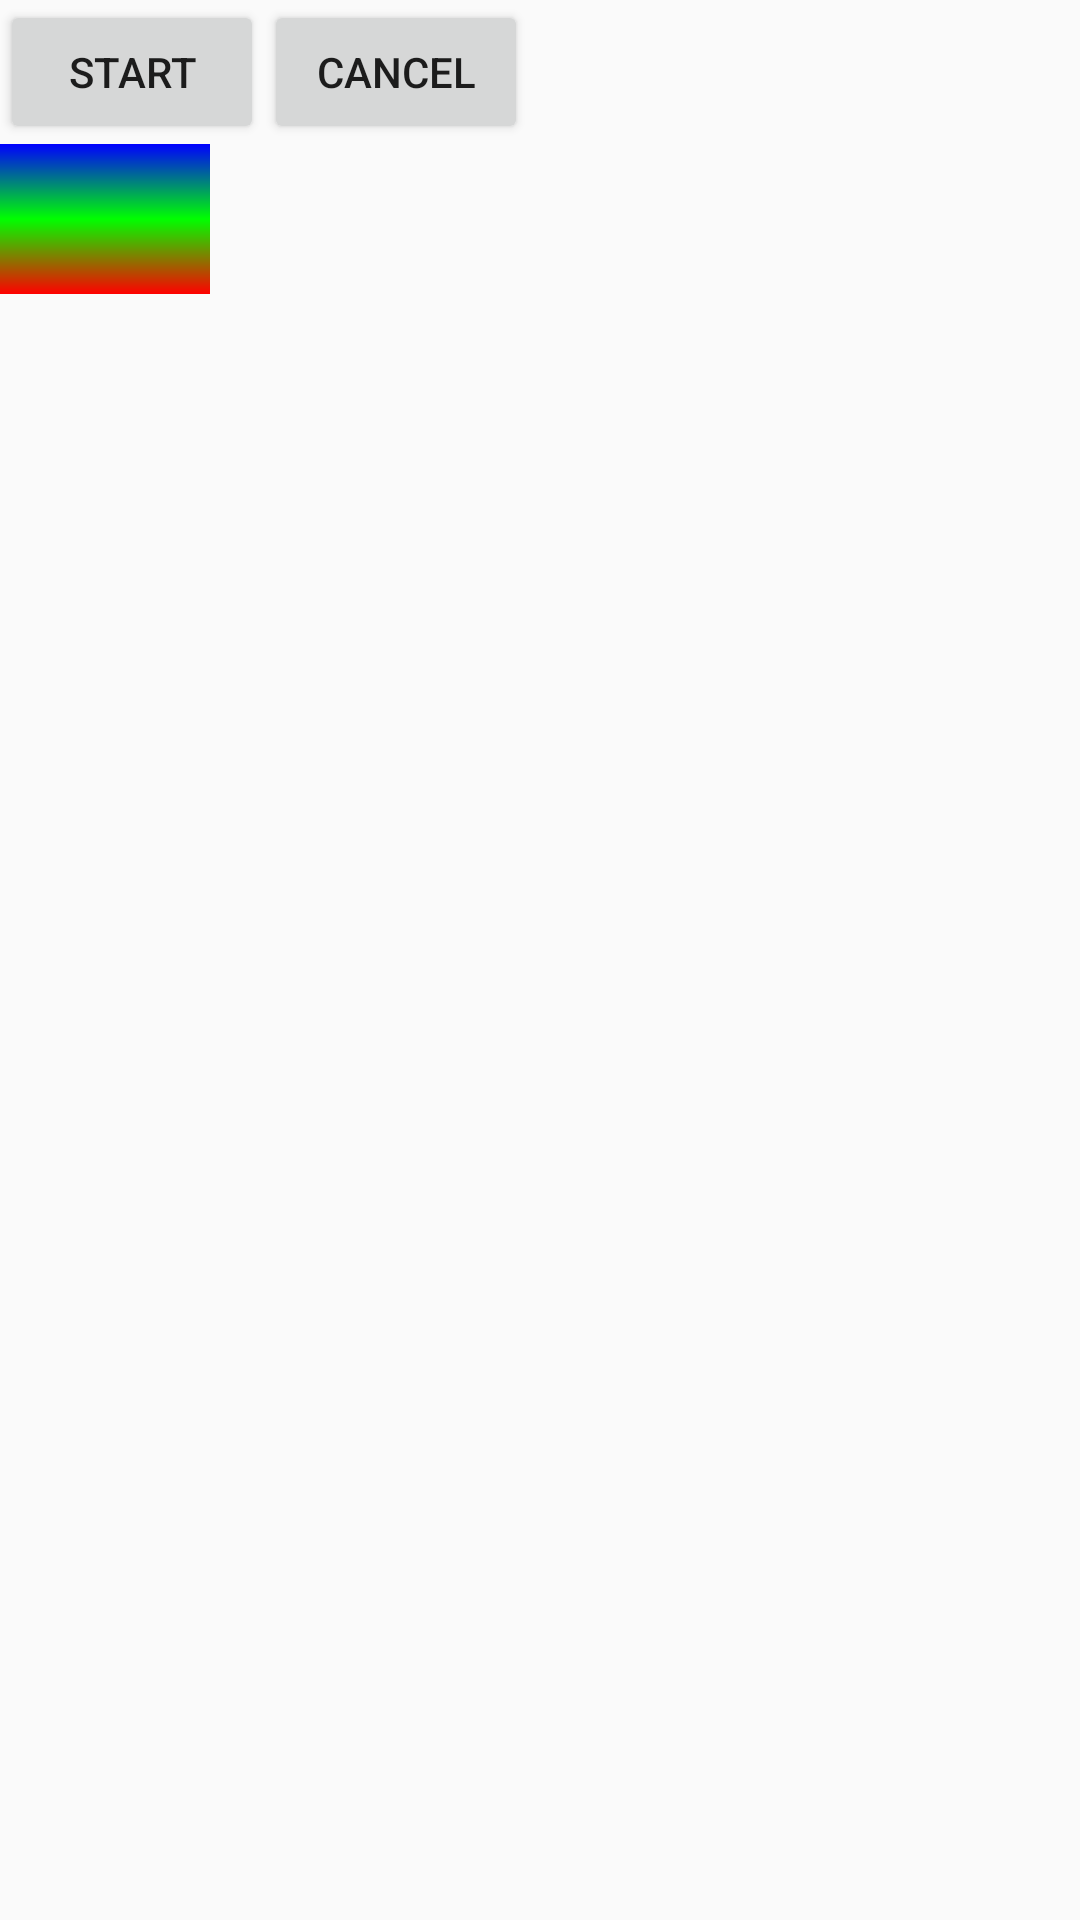

Write the Android layout XML for this screen, with the resource values it uses.
<!-- AndroidManifest.xml: application theme AppTheme -->
<!-- res/layout/activity_animator_set.xml -->
<?xml version="1.0" encoding="utf-8"?>
<LinearLayout
    xmlns:android="http://schemas.android.com/apk/res/android"
    xmlns:app="http://schemas.android.com/apk/res-auto"
    xmlns:tools="http://schemas.android.com/tools"
    android:layout_width="match_parent"
    android:layout_height="match_parent"
    android:orientation="vertical"
    tools:context="com.example.zds_t.myapplication.animation.AnimatorSetActivity">

    <LinearLayout
        android:layout_width="match_parent"
        android:layout_height="wrap_content">

        <Button
            android:text="start"
            android:onClick="doStart"
            android:layout_width="wrap_content"
            android:layout_height="wrap_content"/>

        <Button
            android:text="cancel"
            android:onClick="doCancel"
            android:layout_width="wrap_content"
            android:layout_height="wrap_content"/>
    </LinearLayout>

    <View
        android:id="@+id/view"
        android:background="@drawable/divider_bg"
        android:layout_width="70dp"
        android:layout_height="50dp"/>

</LinearLayout>
<!-- resources referenced by this layout -->
<resources>
  <!-- drawable divider_bg (drawable) -->
  <?xml version="1.0" encoding="utf-8"?>
  <shape
      android:shape="rectangle"
      xmlns:android="http://schemas.android.com/apk/res/android">
  
      <gradient
          android:angle="90"
          android:endColor="#ff0000ff"
          android:centerColor="#ff00ff00"
          android:startColor="#ffff0000"
          android:type="linear"/>
      <size android:height="4dp"/>
  </shape>
  <style name="AppTheme" parent="@style/BaseTheme">
      </style>
  <style name="BaseTheme" parent="Theme.AppCompat.Light.NoActionBar">
          
          <item name="android:windowNoTitle">true</item>
          
          <item name="android:windowAnimationStyle">@style/activityAnimation</item>
          
          <item name="colorPrimary">@color/colorPrimary</item>
          <item name="colorPrimaryDark">@color/colorPrimary</item>
      </style>
  <style name="activityAnimation" parent="@android:style/Animation">
          <item name="android:activityOpenEnterAnimation">@anim/slide_right_in</item>
          <item name="android:activityOpenExitAnimation">@anim/slide_left_out</item>
          <item name="android:activityCloseEnterAnimation">@anim/slide_left_in</item>
          <item name="android:activityCloseExitAnimation">@anim/slide_right_out</item>
      </style>
  <color name="colorPrimary">#3F51B5</color>
</resources>
